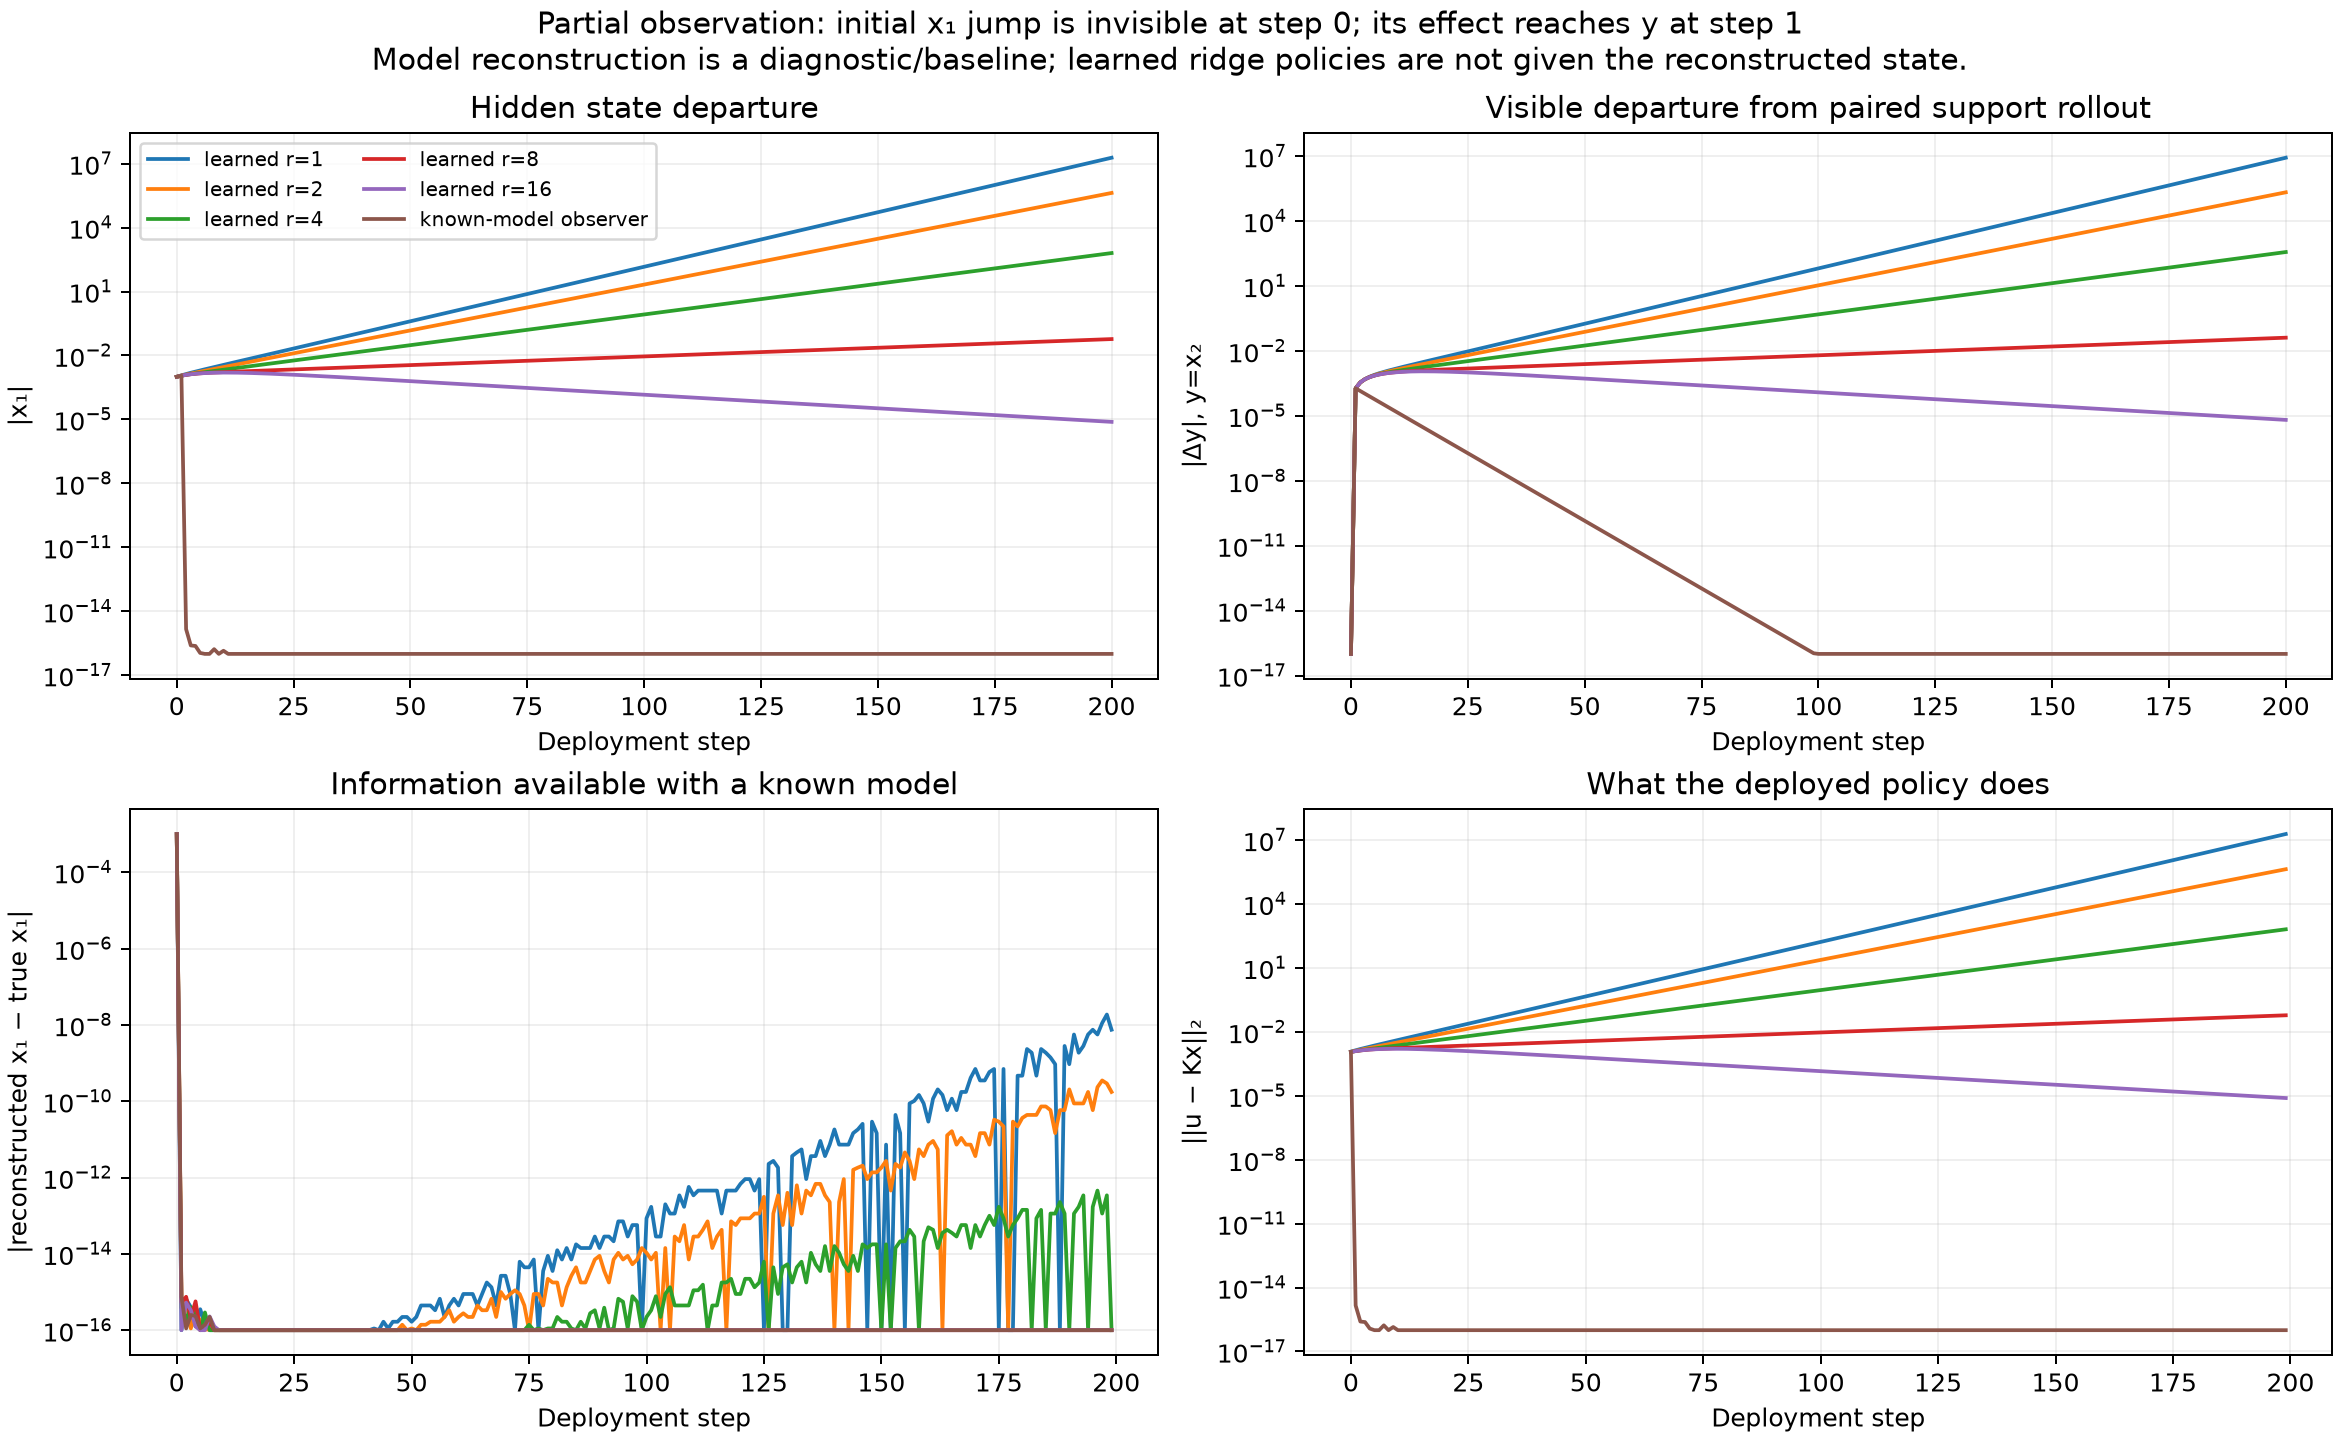

Source data for this figure (header and first rows):
controller, step, hidden_x1, observed_y, model_estimated_x1, actual_u1, actual_u2, action_error_at_learner_state
learned r=1, 0, 0.001, 1, 0.0, -0.1875, 0.0, 0.001184
learned r=1, 1, 0.001169, 0.7498, 0.001169, -0.1406, 0.0, 0.001365
learned r=1, 2, 0.001347, 0.5621, 0.001347, -0.1054, 0.0, 0.001561
learned r=1, 3, 0.00154, 0.4214, 0.00154, -0.07899, 0.0, 0.001775
learned r=1, 4, 0.001751, 0.3157, 0.001751, -0.05918, 0.0, 0.002011
learned r=1, 5, 0.001984, 0.2365, 0.001984, -0.04433, 0.0, 0.002273
learned r=1, 6, 0.002242, 0.177, 0.002242, -0.03318, 0.0, 0.002565
learned r=1, 7, 0.00253, 0.1323, 0.00253, -0.0248, 0.0, 0.002891
learned r=1, 8, 0.002852, 0.09876, 0.002852, -0.01851, 0.0, 0.003257
learned r=1, 9, 0.003213, 0.07354, 0.003213, -0.01378, 0.0, 0.003668
learned r=1, 10, 0.003618, 0.05455, 0.003618, -0.01023, 0.0, 0.004129
learned r=1, 11, 0.004073, 0.04023, 0.004073, -0.007542, 0.0, 0.004647
learned r=1, 12, 0.004583, 0.02941, 0.004583, -0.005513, 0.0, 0.005229
learned r=1, 13, 0.005158, 0.0212, 0.005158, -0.003974, 0.0, 0.005883
learned r=1, 14, 0.005803, 0.01493, 0.005803, -0.002799, 0.0, 0.006619
learned r=1, 15, 0.006529, 0.01011, 0.006529, -0.001895, 0.0, 0.007447
learned r=1, 16, 0.007346, 0.006359, 0.007346, -0.001192, 0.0, 0.008378
learned r=1, 17, 0.008264, 0.003392, 0.008264, -0.0006359, 0.0, 0.009426
learned r=1, 18, 0.009298, 0.0009945, 0.009298, -0.0001864, 0.0, 0.0106
learned r=1, 19, 0.01046, -0.0009974, 0.01046, 0.000187, 0.0, 0.01193
learned r=1, 20, 0.01177, -0.002709, 0.01177, 0.0005079, 0.0, 0.01342
learned r=1, 21, 0.01324, -0.004238, 0.01324, 0.0007945, 0.0, 0.0151
learned r=1, 22, 0.01489, -0.005661, 0.01489, 0.001061, 0.0, 0.01698
learned r=1, 23, 0.01675, -0.007038, 0.01675, 0.001319, 0.0, 0.01911
learned r=1, 24, 0.01885, -0.00842, 0.01885, 0.001578, 0.0, 0.0215
learned r=1, 25, 0.0212, -0.009849, 0.0212, 0.001846, 0.0, 0.02418
learned r=1, 26, 0.02385, -0.01136, 0.02385, 0.00213, 0.0, 0.0272
learned r=1, 27, 0.02683, -0.01299, 0.02683, 0.002436, 0.0, 0.0306
learned r=1, 28, 0.03019, -0.01478, 0.03019, 0.00277, 0.0, 0.03443
learned r=1, 29, 0.03396, -0.01674, 0.03396, 0.003139, 0.0, 0.03873
learned r=1, 30, 0.03821, -0.01893, 0.03821, 0.003548, 0.0, 0.04357
learned r=1, 31, 0.04298, -0.02136, 0.04298, 0.004004, 0.0, 0.04902
learned r=1, 32, 0.04835, -0.02408, 0.04835, 0.004513, 0.0, 0.05515
learned r=1, 33, 0.0544, -0.02712, 0.0544, 0.005085, 0.0, 0.06204
learned r=1, 34, 0.06119, -0.03054, 0.06119, 0.005725, 0.0, 0.06979
learned r=1, 35, 0.06884, -0.03438, 0.06884, 0.006445, 0.0, 0.07851
learned r=1, 36, 0.07744, -0.03869, 0.07744, 0.007253, 0.0, 0.08833
learned r=1, 37, 0.08712, -0.04354, 0.08712, 0.008162, 0.0, 0.09936
learned r=1, 38, 0.09801, -0.04899, 0.09801, 0.009184, 0.0, 0.1118
learned r=1, 39, 0.1103, -0.05512, 0.1103, 0.01033, 0.0, 0.1258
learned r=1, 40, 0.124, -0.06201, 0.124, 0.01163, 0.0, 0.1415
learned r=1, 41, 0.1395, -0.06977, 0.1395, 0.01308, 0.0, 0.1591
learned r=1, 42, 0.157, -0.07849, 0.157, 0.01471, 0.0, 0.179
learned r=1, 43, 0.1766, -0.0883, 0.1766, 0.01655, 0.0, 0.2014
learned r=1, 44, 0.1987, -0.09934, 0.1987, 0.01862, 0.0, 0.2266
learned r=1, 45, 0.2235, -0.1118, 0.2235, 0.02095, 0.0, 0.2549
learned r=1, 46, 0.2514, -0.1257, 0.2514, 0.02357, 0.0, 0.2868
learned r=1, 47, 0.2829, -0.1414, 0.2829, 0.02651, 0.0, 0.3226
learned r=1, 48, 0.3182, -0.1591, 0.3182, 0.02983, 0.0, 0.3629
learned r=1, 49, 0.358, -0.179, 0.358, 0.03356, 0.0, 0.4083
learned r=1, 50, 0.4027, -0.2014, 0.4027, 0.03775, 0.0, 0.4593
learned r=1, 51, 0.4531, -0.2265, 0.4531, 0.04247, 0.0, 0.5167
learned r=1, 52, 0.5097, -0.2549, 0.5097, 0.04777, 0.0, 0.5813
learned r=1, 53, 0.5734, -0.2867, 0.5734, 0.05374, 0.0, 0.6539
learned r=1, 54, 0.645, -0.3225, 0.645, 0.06046, 0.0, 0.7357
learned r=1, 55, 0.7257, -0.3628, 0.7257, 0.06802, 0.0, 0.8276
learned r=1, 56, 0.8163, -0.4082, 0.8163, 0.07652, 0.0, 0.931
learned r=1, 57, 0.9184, -0.4592, 0.9184, 0.08608, 0.0, 1.047
learned r=1, 58, 1.033, -0.5166, 1.033, 0.09684, 0.0, 1.178
learned r=1, 59, 1.162, -0.5812, 1.162, 0.1089, 0.0, 1.326
... 1,140 more rows
